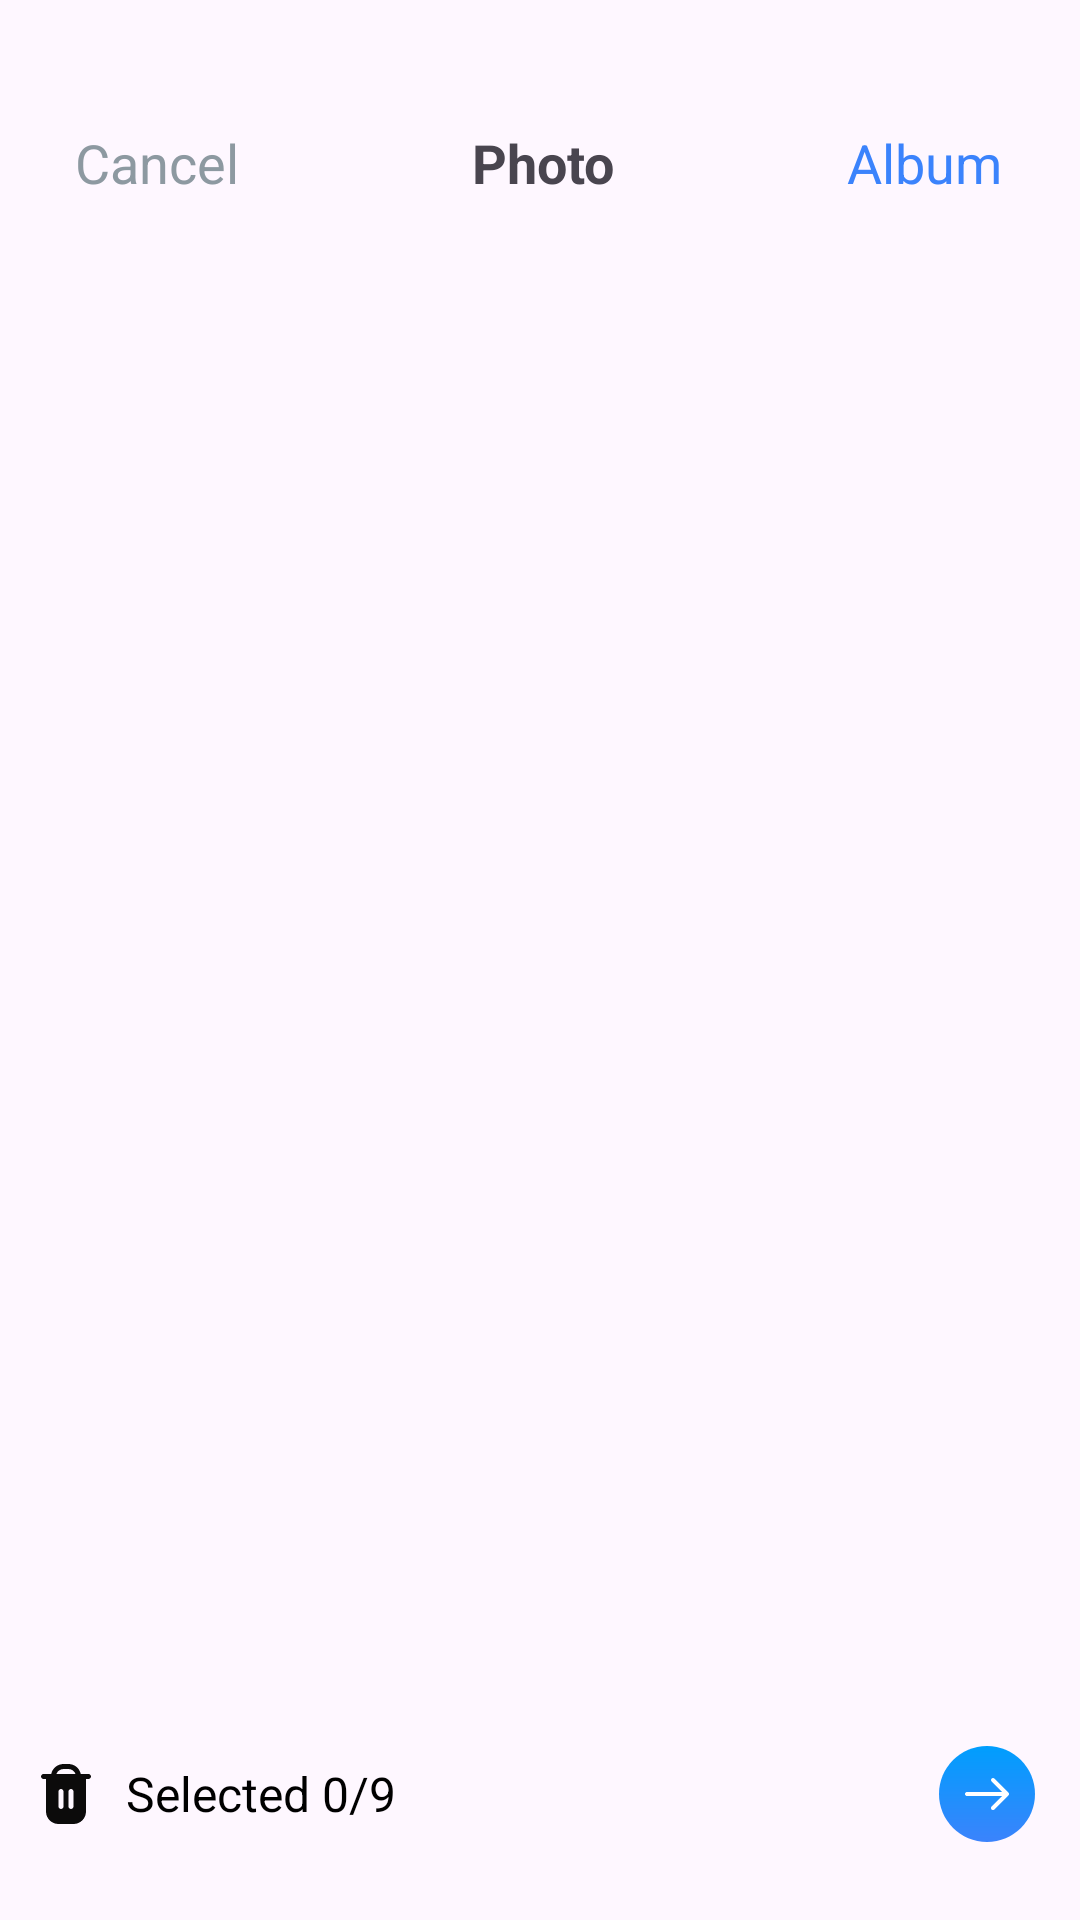

Here is an Android app screen rendered from its layout file. Give the layout XML and the strings, colors and styles it references.
<!-- AndroidManifest.xml: application theme Theme.SelectPic -->
<!-- res/layout/activity_select.xml -->
<androidx.constraintlayout.widget.ConstraintLayout
    xmlns:android="http://schemas.android.com/apk/res/android"
    xmlns:app="http://schemas.android.com/apk/res-auto"
    xmlns:tools="http://schemas.android.com/tools"
    android:id="@+id/main"
    android:layout_width="match_parent"
    android:layout_height="match_parent"
    tools:context=".SelectActivity">

    <LinearLayout
        android:id="@+id/linearLayout"
        android:layout_width="match_parent"
        android:layout_height="wrap_content"
        android:layout_marginTop="32dp"
        android:layout_marginEnd="1dp"
        android:orientation="horizontal"
        android:padding="10dp"
        app:layout_constraintEnd_toEndOf="parent"
        app:layout_constraintTop_toTopOf="parent">

        <TextView
            android:id="@+id/btn_back"
            android:layout_width="wrap_content"
            android:layout_height="wrap_content"
            android:layout_marginLeft="15dp"
            android:layout_weight="1"
            android:clickable="true"
            android:focusable="true"
            android:gravity="left"
            android:textSize="18sp"
            android:text="Cancel"
            android:textColor="#8D99A1" />

        <TextView
            android:id="@+id/textView2"
            android:layout_width="wrap_content"
            android:layout_height="wrap_content"
            android:layout_weight="1"
            android:gravity="center"
            android:textSize="18sp"
            android:text="Photo"
            android:textStyle="bold" />

        <TextView
            android:id="@+id/btn_album"
            android:layout_width="wrap_content"
            android:layout_height="wrap_content"
            android:layout_marginRight="15dp"
            android:layout_weight="1"
            android:gravity="right"
            android:textSize="18sp"
            android:text="Album"
            android:textColor="#3B83FC" />
    </LinearLayout>

    <androidx.recyclerview.widget.RecyclerView
        android:id="@+id/all_images_recycler_view"
        android:layout_width="match_parent"
        android:layout_height="0dp"
        android:padding="8dp"
        app:spanCount="3"
        app:layoutManager="androidx.recyclerview.widget.GridLayoutManager"
        app:layout_constraintBottom_toTopOf="@id/linearLayout2"
        app:layout_constraintEnd_toEndOf="parent"
        app:layout_constraintHorizontal_bias="0.0"
        app:layout_constraintStart_toStartOf="parent"
        app:layout_constraintTop_toBottomOf="@id/linearLayout"
        app:layout_constraintVertical_bias="0.0" />

    <LinearLayout
        android:id="@+id/linearLayout2"
        android:layout_width="match_parent"
        android:layout_height="wrap_content"
        android:orientation="horizontal"
        android:gravity="center_vertical"
        android:padding="10dp"
        app:layout_constraintEnd_toEndOf="parent"
        app:layout_constraintBottom_toTopOf="@id/selected_images_recycler_view"
        app:layout_constraintStart_toStartOf="parent">

        <ImageView
            android:id="@+id/clear_img_list"
            android:layout_width="wrap_content"
            android:layout_height="wrap_content"
            android:layout_marginEnd="8dp"
            app:srcCompat="@drawable/ic_trash" />
        <TextView
            android:id="@+id/textView4"
            android:layout_width="wrap_content"
            android:layout_height="wrap_content"
            android:text="Selected "
            android:textColor="#000000"
            android:textSize="16sp" />

        <TextView
            android:id="@+id/textViewCountItem"
            android:layout_width="wrap_content"
            android:layout_height="wrap_content"
            android:text="0"
            android:textColor="#000000"
            android:textSize="16sp" />
        <TextView
            android:id="@+id/setMaxItem"
            android:layout_width="wrap_content"
            android:layout_height="wrap_content"
            android:text="/9"
            android:layout_weight="1"
            android:textColor="#000000"
            android:textSize="16sp" />
        <ImageView
            android:id="@+id/imageView2"
            android:layout_width="wrap_content"
            android:layout_height="wrap_content"
            android:layout_marginEnd="5dp"
            android:backgroundTint="#3B83FC"
            app:srcCompat="@drawable/ic_nextbtn" />
    </LinearLayout>

    <androidx.recyclerview.widget.RecyclerView
        android:id="@+id/selected_images_recycler_view"
        android:layout_width="match_parent"
        android:layout_height="wrap_content"
        android:layout_marginStart="8dp"
        android:layout_marginEnd="8dp"
        android:orientation="horizontal"
        android:padding="8dp"
        app:layout_constraintBottom_toBottomOf="parent"
        app:layout_constraintEnd_toEndOf="parent"
        app:layout_constraintStart_toStartOf="parent" />
</androidx.constraintlayout.widget.ConstraintLayout>
<!-- resources referenced by this layout -->
<resources>
  <!-- drawable ic_nextbtn (drawable) -->
  <vector xmlns:android="http://schemas.android.com/apk/res/android"
      xmlns:aapt="http://schemas.android.com/aapt"
      android:width="32dp"
      android:height="32dp"
      android:viewportWidth="32"
      android:viewportHeight="32">
      <path
          android:pathData="M0 16c0-8.84 7.16-16 16-16h0c8.84 0 16 7.16 16 16v0c0 8.84-7.16 16-16 16h0c-8.84 0-16-7.16-16-16z">
          <aapt:attr name="android:fillColor">
              <gradient
                  android:type="linear"
                  android:startX="16"
                  android:startY="0"
                  android:endX="16"
                  android:endY="32">
                  <item
                      android:color="#FF009EFD"
                      android:offset="0"/>
                  <item
                      android:color="#FF3B83FC"
                      android:offset="1"/>
              </gradient>
          </aapt:attr>
      </path>
      <path
          android:fillColor="#FFFFFFFF"
          android:pathData="M23.14 15.53l-4.67-4.67c-0.12-0.12-0.3-0.19-0.47-0.19-0.17 0-0.34 0.08-0.46 0.2-0.13 0.12-0.2 0.3-0.2 0.47 0 0.17 0.07 0.34 0.19 0.46l3.53 3.53H9.33c-0.17 0-0.34 0.07-0.47 0.2-0.12 0.12-0.2 0.3-0.2 0.47 0 0.18 0.08 0.35 0.2 0.47 0.13 0.13 0.3 0.2 0.47 0.2h11.73l-3.53 3.53c-0.06 0.06-0.12 0.13-0.15 0.21-0.04 0.08-0.05 0.17-0.05 0.26s0.01 0.18 0.04 0.26c0.04 0.08 0.09 0.15 0.15 0.22 0.06 0.06 0.14 0.1 0.22 0.14 0.08 0.04 0.17 0.05 0.26 0.05s0.17-0.02 0.25-0.05c0.09-0.04 0.16-0.09 0.22-0.15l4.67-4.67c0.12-0.12 0.2-0.3 0.2-0.47 0-0.18-0.08-0.35-0.2-0.47Z"/>
  </vector>
  <!-- drawable ic_trash (drawable) -->
  <vector xmlns:android="http://schemas.android.com/apk/res/android"
      android:width="24dp"
      android:height="24dp"
      android:viewportWidth="24"
      android:viewportHeight="24">
      <path
          android:fillColor="#FF0C0B0B"
          android:pathData="M19.5 5.33h-2.58C16.52 3.4 14.82 2 12.83 2h-1.66C9.19 2 7.48 3.4 7.08 5.33H4.5c-0.46 0-0.83 0.38-0.83 0.84C3.67 6.63 4.04 7 4.5 7h0.83v10.83C5.33 20.13 7.2 22 9.5 22h5c2.3 0 4.16-1.87 4.17-4.17V7h0.83c0.46 0 0.83-0.37 0.83-0.83 0-0.46-0.37-0.84-0.83-0.84Zm-8.33 10.84c0 0.46-0.38 0.83-0.84 0.83-0.46 0-0.83-0.37-0.83-0.83v-5c0-0.46 0.37-0.84 0.83-0.84 0.46 0 0.84 0.38 0.84 0.84v5Zm3.33 0c0 0.46-0.37 0.83-0.83 0.83-0.46 0-0.84-0.37-0.84-0.83v-5c0-0.46 0.38-0.84 0.84-0.84 0.46 0 0.83 0.38 0.83 0.84v5ZM8.8 5.33c0.36-1 1.3-1.66 2.37-1.66h1.66c1.06 0 2 0.67 2.36 1.66H8.81Z"/>
  </vector>
  <style name="Theme.SelectPic" parent="Base.Theme.SelectPic" />
  <style name="Base.Theme.SelectPic" parent="Theme.Material3.DayNight.NoActionBar">
          
          
      </style>
</resources>
